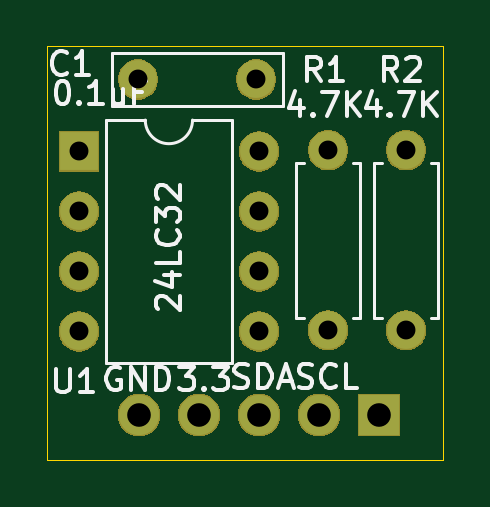
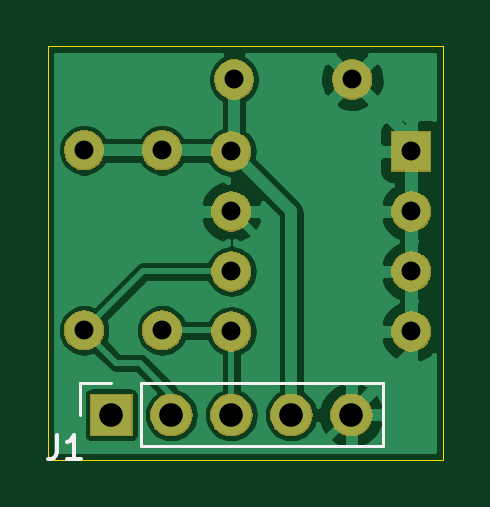
Circuit board: 11 layer files. Board 16.8 x 17.5 mm.
- bottom_copper: I2C_Breakout-B_Cu.gbr (35295 bytes)
- bottom_mask: I2C_Breakout-B_Mask.gbr (19208 bytes)
- paste: I2C_Breakout-B_Paste.gbr (494 bytes)
- bottom_silk: I2C_Breakout-B_SilkS.gbr (1168 bytes)
- outline: I2C_Breakout-Edge_Cuts.gbr (685 bytes)
- top_copper: I2C_Breakout-F_Cu.gbr (1497 bytes)
- top_mask: I2C_Breakout-F_Mask.gbr (19208 bytes)
- paste: I2C_Breakout-F_Paste.gbr (494 bytes)
- top_silk: I2C_Breakout-F_SilkS.gbr (11097 bytes)
- drill: I2C_Breakout-NPTH.drl (273 bytes)
- drill: I2C_Breakout-PTH.drl (599 bytes)

=== bottom_copper: I2C_Breakout-B_Cu.gbr (35295 bytes, source omitted) ===
=== bottom_mask: I2C_Breakout-B_Mask.gbr (19208 bytes, source omitted) ===
=== paste: I2C_Breakout-B_Paste.gbr ===
G04 #@! TF.GenerationSoftware,KiCad,Pcbnew,(5.1.4)-1*
G04 #@! TF.CreationDate,2019-10-03T12:30:05-04:00*
G04 #@! TF.ProjectId,I2C_Breakout,4932435f-4272-4656-916b-6f75742e6b69,rev?*
G04 #@! TF.SameCoordinates,Original*
G04 #@! TF.FileFunction,Paste,Bot*
G04 #@! TF.FilePolarity,Positive*
%FSLAX46Y46*%
G04 Gerber Fmt 4.6, Leading zero omitted, Abs format (unit mm)*
G04 Created by KiCad (PCBNEW (5.1.4)-1) date 2019-10-03 12:30:05*
%MOMM*%
%LPD*%
G04 APERTURE LIST*
G04 APERTURE END LIST*
M02*

=== bottom_silk: I2C_Breakout-B_SilkS.gbr ===
G04 #@! TF.GenerationSoftware,KiCad,Pcbnew,(5.1.4)-1*
G04 #@! TF.CreationDate,2019-10-03T12:30:05-04:00*
G04 #@! TF.ProjectId,I2C_Breakout,4932435f-4272-4656-916b-6f75742e6b69,rev?*
G04 #@! TF.SameCoordinates,Original*
G04 #@! TF.FileFunction,Legend,Bot*
G04 #@! TF.FilePolarity,Positive*
%FSLAX46Y46*%
G04 Gerber Fmt 4.6, Leading zero omitted, Abs format (unit mm)*
G04 Created by KiCad (PCBNEW (5.1.4)-1) date 2019-10-03 12:30:05*
%MOMM*%
%LPD*%
G04 APERTURE LIST*
%ADD10C,0.120000*%
%ADD11C,0.150000*%
G04 APERTURE END LIST*
D10*
X165630000Y-96100000D02*
X165630000Y-94770000D01*
X165630000Y-94770000D02*
X164300000Y-94770000D01*
X163030000Y-94770000D02*
X152810000Y-94770000D01*
X152810000Y-97430000D02*
X152810000Y-94770000D01*
X163030000Y-97430000D02*
X152810000Y-97430000D01*
X163030000Y-97430000D02*
X163030000Y-94770000D01*
D11*
X166583333Y-96952380D02*
X166583333Y-97666666D01*
X166630952Y-97809523D01*
X166726190Y-97904761D01*
X166869047Y-97952380D01*
X166964285Y-97952380D01*
X165583333Y-97952380D02*
X166154761Y-97952380D01*
X165869047Y-97952380D02*
X165869047Y-96952380D01*
X165964285Y-97095238D01*
X166059523Y-97190476D01*
X166154761Y-97238095D01*
M02*

=== outline: I2C_Breakout-Edge_Cuts.gbr ===
G04 #@! TF.GenerationSoftware,KiCad,Pcbnew,(5.1.4)-1*
G04 #@! TF.CreationDate,2019-10-03T12:30:05-04:00*
G04 #@! TF.ProjectId,I2C_Breakout,4932435f-4272-4656-916b-6f75742e6b69,rev?*
G04 #@! TF.SameCoordinates,Original*
G04 #@! TF.FileFunction,Profile,NP*
%FSLAX46Y46*%
G04 Gerber Fmt 4.6, Leading zero omitted, Abs format (unit mm)*
G04 Created by KiCad (PCBNEW (5.1.4)-1) date 2019-10-03 12:30:05*
%MOMM*%
%LPD*%
G04 APERTURE LIST*
%ADD10C,0.050000*%
G04 APERTURE END LIST*
D10*
X167000000Y-80500000D02*
X167000000Y-98000000D01*
X150250000Y-80500000D02*
X167000000Y-80500000D01*
X150250000Y-98000000D02*
X150250000Y-80500000D01*
X167000000Y-98000000D02*
X150250000Y-98000000D01*
M02*

=== top_copper: I2C_Breakout-F_Cu.gbr ===
G04 #@! TF.GenerationSoftware,KiCad,Pcbnew,(5.1.4)-1*
G04 #@! TF.CreationDate,2019-10-03T12:30:05-04:00*
G04 #@! TF.ProjectId,I2C_Breakout,4932435f-4272-4656-916b-6f75742e6b69,rev?*
G04 #@! TF.SameCoordinates,Original*
G04 #@! TF.FileFunction,Copper,L1,Top*
G04 #@! TF.FilePolarity,Positive*
%FSLAX46Y46*%
G04 Gerber Fmt 4.6, Leading zero omitted, Abs format (unit mm)*
G04 Created by KiCad (PCBNEW (5.1.4)-1) date 2019-10-03 12:30:05*
%MOMM*%
%LPD*%
G04 APERTURE LIST*
%ADD10C,1.600000*%
%ADD11O,1.600000X1.600000*%
%ADD12R,1.600000X1.600000*%
%ADD13O,1.700000X1.700000*%
%ADD14R,1.700000X1.700000*%
%ADD15C,0.350000*%
%ADD16C,0.250000*%
G04 APERTURE END LIST*
D10*
X154100000Y-81900000D03*
X159100000Y-81900000D03*
D11*
X159220000Y-84950000D03*
X151600000Y-92570000D03*
X159220000Y-87490000D03*
X151600000Y-90030000D03*
X159220000Y-90030000D03*
X151600000Y-87490000D03*
X159220000Y-92570000D03*
D12*
X151600000Y-84950000D03*
D11*
X165450000Y-92520000D03*
D10*
X165450000Y-84900000D03*
D11*
X162150000Y-92520000D03*
D10*
X162150000Y-84900000D03*
D13*
X154140000Y-96100000D03*
X156680000Y-96100000D03*
X159220000Y-96100000D03*
X161760000Y-96100000D03*
D14*
X164300000Y-96100000D03*
D15*
X159220000Y-87490000D02*
X159110000Y-87490000D01*
X159220000Y-82020000D02*
X159100000Y-81900000D01*
X162100000Y-84950000D02*
X162150000Y-84900000D01*
D16*
X162100000Y-92570000D02*
X162150000Y-92520000D01*
X165450000Y-93160000D02*
X165450000Y-92520000D01*
X165090000Y-92520000D02*
X165450000Y-92520000D01*
M02*

=== top_mask: I2C_Breakout-F_Mask.gbr (19208 bytes, source omitted) ===
=== paste: I2C_Breakout-F_Paste.gbr ===
G04 #@! TF.GenerationSoftware,KiCad,Pcbnew,(5.1.4)-1*
G04 #@! TF.CreationDate,2019-10-03T12:30:05-04:00*
G04 #@! TF.ProjectId,I2C_Breakout,4932435f-4272-4656-916b-6f75742e6b69,rev?*
G04 #@! TF.SameCoordinates,Original*
G04 #@! TF.FileFunction,Paste,Top*
G04 #@! TF.FilePolarity,Positive*
%FSLAX46Y46*%
G04 Gerber Fmt 4.6, Leading zero omitted, Abs format (unit mm)*
G04 Created by KiCad (PCBNEW (5.1.4)-1) date 2019-10-03 12:30:05*
%MOMM*%
%LPD*%
G04 APERTURE LIST*
G04 APERTURE END LIST*
M02*

=== top_silk: I2C_Breakout-F_SilkS.gbr (11097 bytes, source omitted) ===
=== drill: I2C_Breakout-NPTH.drl ===
M48
; DRILL file {KiCad (5.1.4)-1} date 10/3/2019 12:30:03 PM
; FORMAT={-:-/ absolute / inch / decimal}
; #@! TF.CreationDate,2019-10-03T12:30:03-04:00
; #@! TF.GenerationSoftware,Kicad,Pcbnew,(5.1.4)-1
; #@! TF.FileFunction,NonPlated,1,2,NPTH
FMAT,2
INCH
%
G90
G05
T0
M30

=== drill: I2C_Breakout-PTH.drl ===
M48
; DRILL file {KiCad (5.1.4)-1} date 10/3/2019 12:30:03 PM
; FORMAT={-:-/ absolute / inch / decimal}
; #@! TF.CreationDate,2019-10-03T12:30:03-04:00
; #@! TF.GenerationSoftware,Kicad,Pcbnew,(5.1.4)-1
; #@! TF.FileFunction,Plated,1,2,PTH
FMAT,2
INCH
T1C0.0315
T2C0.0394
%
G90
G05
T1
X5.9685Y-3.6445
X6.5138Y-3.3425
X6.5138Y-3.6425
X6.0669Y-3.2244
X6.2638Y-3.2244
X6.3839Y-3.3425
X6.3839Y-3.6425
X5.9685Y-3.3445
X5.9685Y-3.4445
X5.9685Y-3.5445
X6.2685Y-3.3445
X6.2685Y-3.4445
X6.2685Y-3.5445
X6.2685Y-3.6445
T2
X6.0685Y-3.7835
X6.1685Y-3.7835
X6.2685Y-3.7835
X6.3685Y-3.7835
X6.4685Y-3.7835
T0
M30

